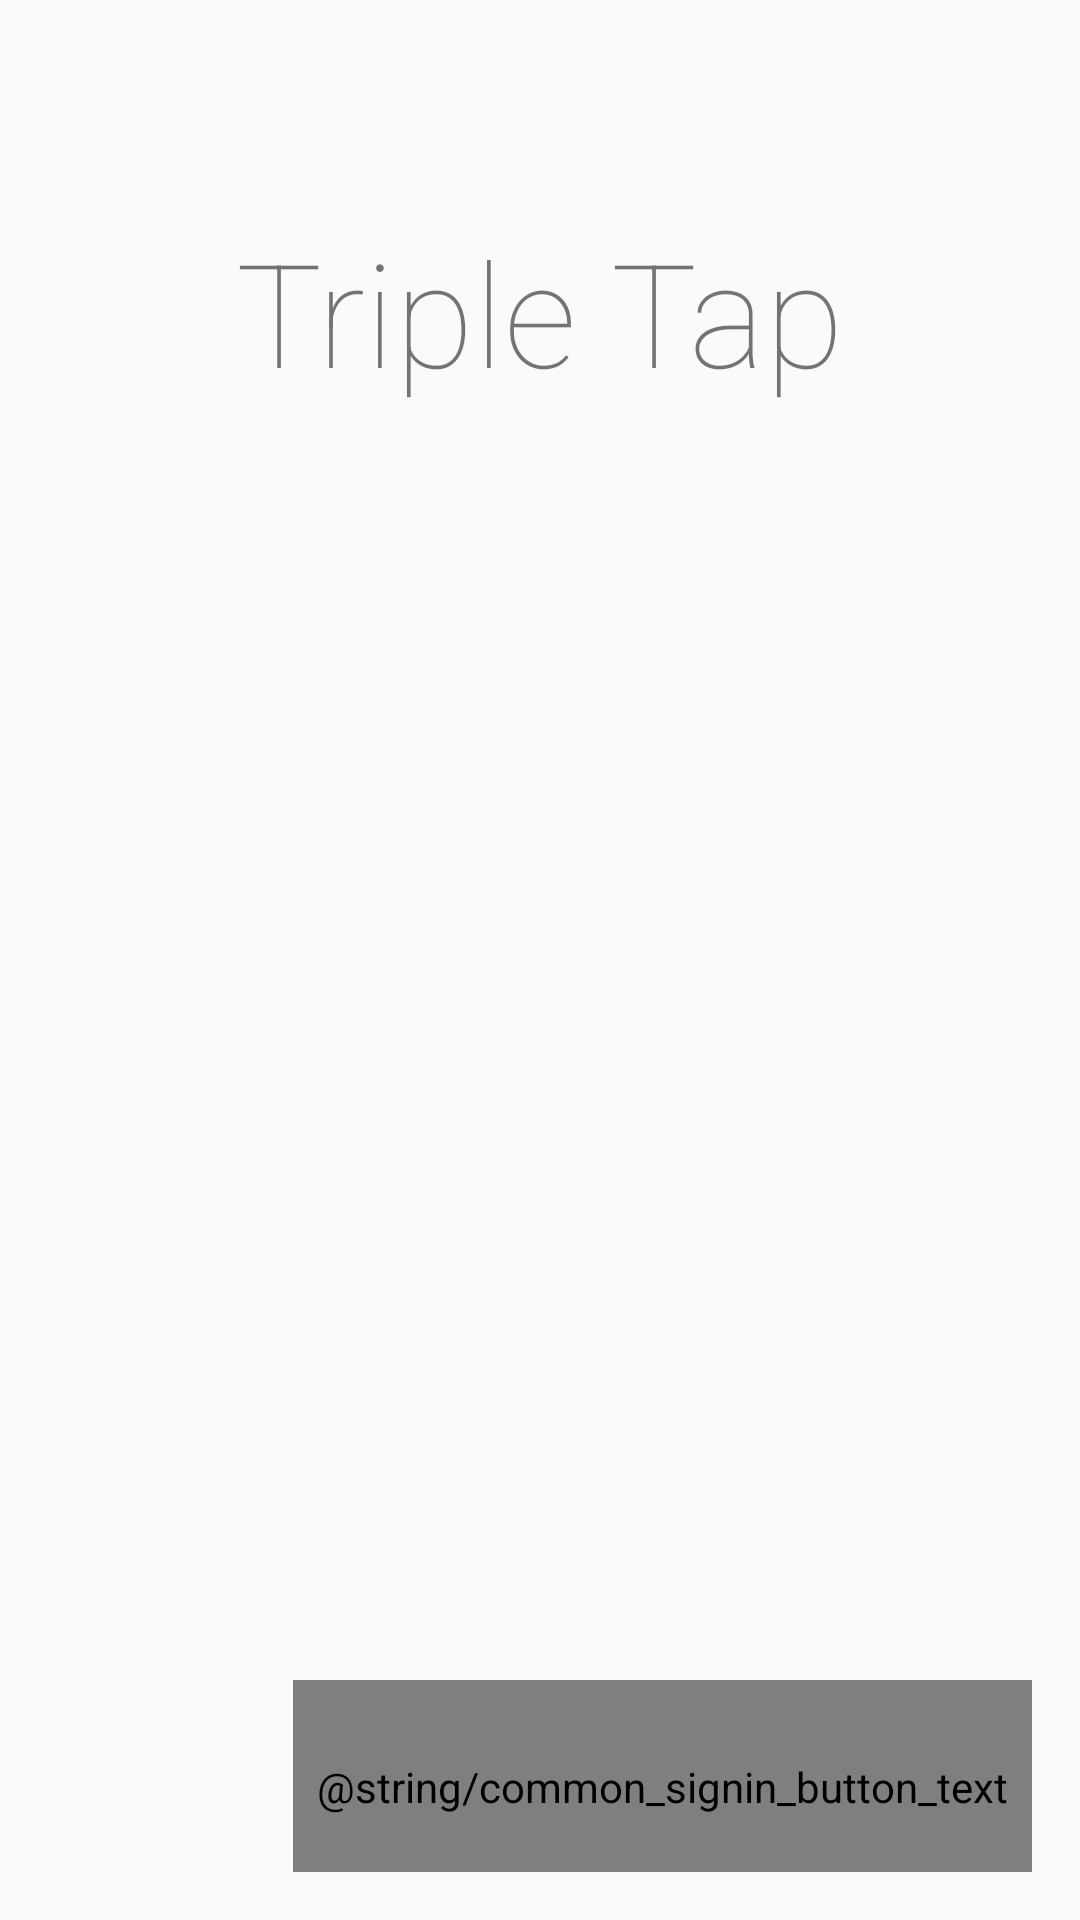

Here is an Android app screen rendered from its layout file. Give the layout XML and the strings, colors and styles it references.
<!-- AndroidManifest.xml: application theme AppTheme.FullScreen -->
<!-- res/layout/activity_main_menu.xml -->
<?xml version="1.0" encoding="utf-8"?>
<LinearLayout xmlns:android="http://schemas.android.com/apk/res/android"
    xmlns:app="http://schemas.android.com/apk/res-auto"
    xmlns:tools="http://schemas.android.com/tools"
    android:id="@+id/content_frame"
    style="@style/ActivityTheme"
    android:layout_width="match_parent"
    android:layout_height="match_parent"
    android:orientation="vertical"
    android:transitionGroup="true"
    tools:context="com.shakeup.setofthree.mainmenu.MainMenuActivity">

    <LinearLayout
        android:layout_width="match_parent"
        android:layout_height="0dp"
        android:layout_weight=".25"
        android:gravity="bottom|center">

        <TextView
            android:id="@+id/menu_title"
            android:layout_width="wrap_content"
            android:layout_height="wrap_content"
            android:layout_centerHorizontal="true"
            android:fontFamily="sans-serif-thin"
            android:text="@string/menu_title"
            android:textSize="48sp" />

    </LinearLayout>

    
    <FrameLayout
        android:id="@+id/menu_frame"
        android:layout_width="match_parent"
        android:layout_height="0dp"
        android:layout_marginTop="16dp"
        android:layout_weight=".75"
        android:gravity="center"
        android:orientation="vertical"
        android:transitionGroup="true" />

    <com.shakeup.setofthree.common.customviews.FImageButton
        android:id="@+id/sign_in_button"
        style="@style/FlatButtonStyle"
        android:layout_width="wrap_content"
        android:layout_height="64dp"
        android:layout_gravity="right"
        android:layout_marginBottom="16dp"
        android:layout_marginEnd="16dp"
        android:contentDescription="@string/common_signin_button_text"
        android:src="@drawable/ic_games_controller_white_48dp"
        android:textColor="@color/primary_text_inverse"
        app:buttonColor="@color/fbutton_color_silver"
        app:shadowColor="@color/fbutton_color_concrete"
        app:shadowHeight="5dp" />

    <com.shakeup.setofthree.common.customviews.FImageButton
        android:id="@+id/sign_out_button"
        style="@style/FlatButtonStyle"
        android:layout_width="wrap_content"
        android:layout_height="64dp"
        android:layout_gravity="right"
        android:layout_marginBottom="16dp"
        android:layout_marginEnd="16dp"
        android:contentDescription="@string/menu_sign_out"
        android:src="@drawable/ic_games_controller_white_48dp"
        android:textColor="@color/primary_text_inverse"
        android:visibility="gone"
        app:buttonColor="@color/button_play_games"
        app:shadowColor="@color/button_play_games_shadow"
        app:shadowHeight="5dp" />

</LinearLayout>
<!-- resources referenced by this layout -->
<resources>
  <color name="button_play_games">#91C653</color>
  <color name="button_play_games_shadow">#6BA13C</color>
  <color name="primary_text_inverse">#FEFEFE</color>
  <!-- drawable ic_games_controller_white_48dp: png bitmap (drawable-hdpi, 2185 bytes) -->
  <string name="menu_sign_out">Sign Out</string>
  <string name="menu_title">Triple Tap</string>
  <style name="ActivityTheme">
          
      </style>
  <style name="FlatButtonStyle" parent="@style/Widget.AppCompat.Button.Borderless">
          <item name="android:paddingLeft">8dp</item>
          <item name="android:paddingRight">8dp</item>
          <item name="android:paddingBottom">3dp</item>
          <item name="android:fontFamily">sans-serif</item>
      </style>
  <style name="AppTheme.FullScreen" parent="@style/Theme.AppCompat.Light">
          
          <item name="colorPrimary">@color/primary</item>
          <item name="colorPrimaryDark">@color/primary_dark</item>
          <item name="colorAccent">@color/accent</item>
          <item name="windowNoTitle">true</item>
          <item name="windowActionBar">false</item>
          <item name="android:windowFullscreen">true</item>
          <item name="android:windowContentOverlay">@null</item>
          <item name="android:windowAnimationStyle">@android:style/Animation.Activity</item>
          <item name="android:windowActivityTransitions">true</item>
          <item name="android:windowContentTransitions">true</item>
          <item name="android:windowAllowEnterTransitionOverlap">true</item>
          <item name="android:windowAllowReturnTransitionOverlap">true</item>
      </style>
  <color name="primary">#673AB7</color>
  <color name="primary_dark">#512DA8</color>
  <color name="accent">#4CAF50</color>
</resources>
